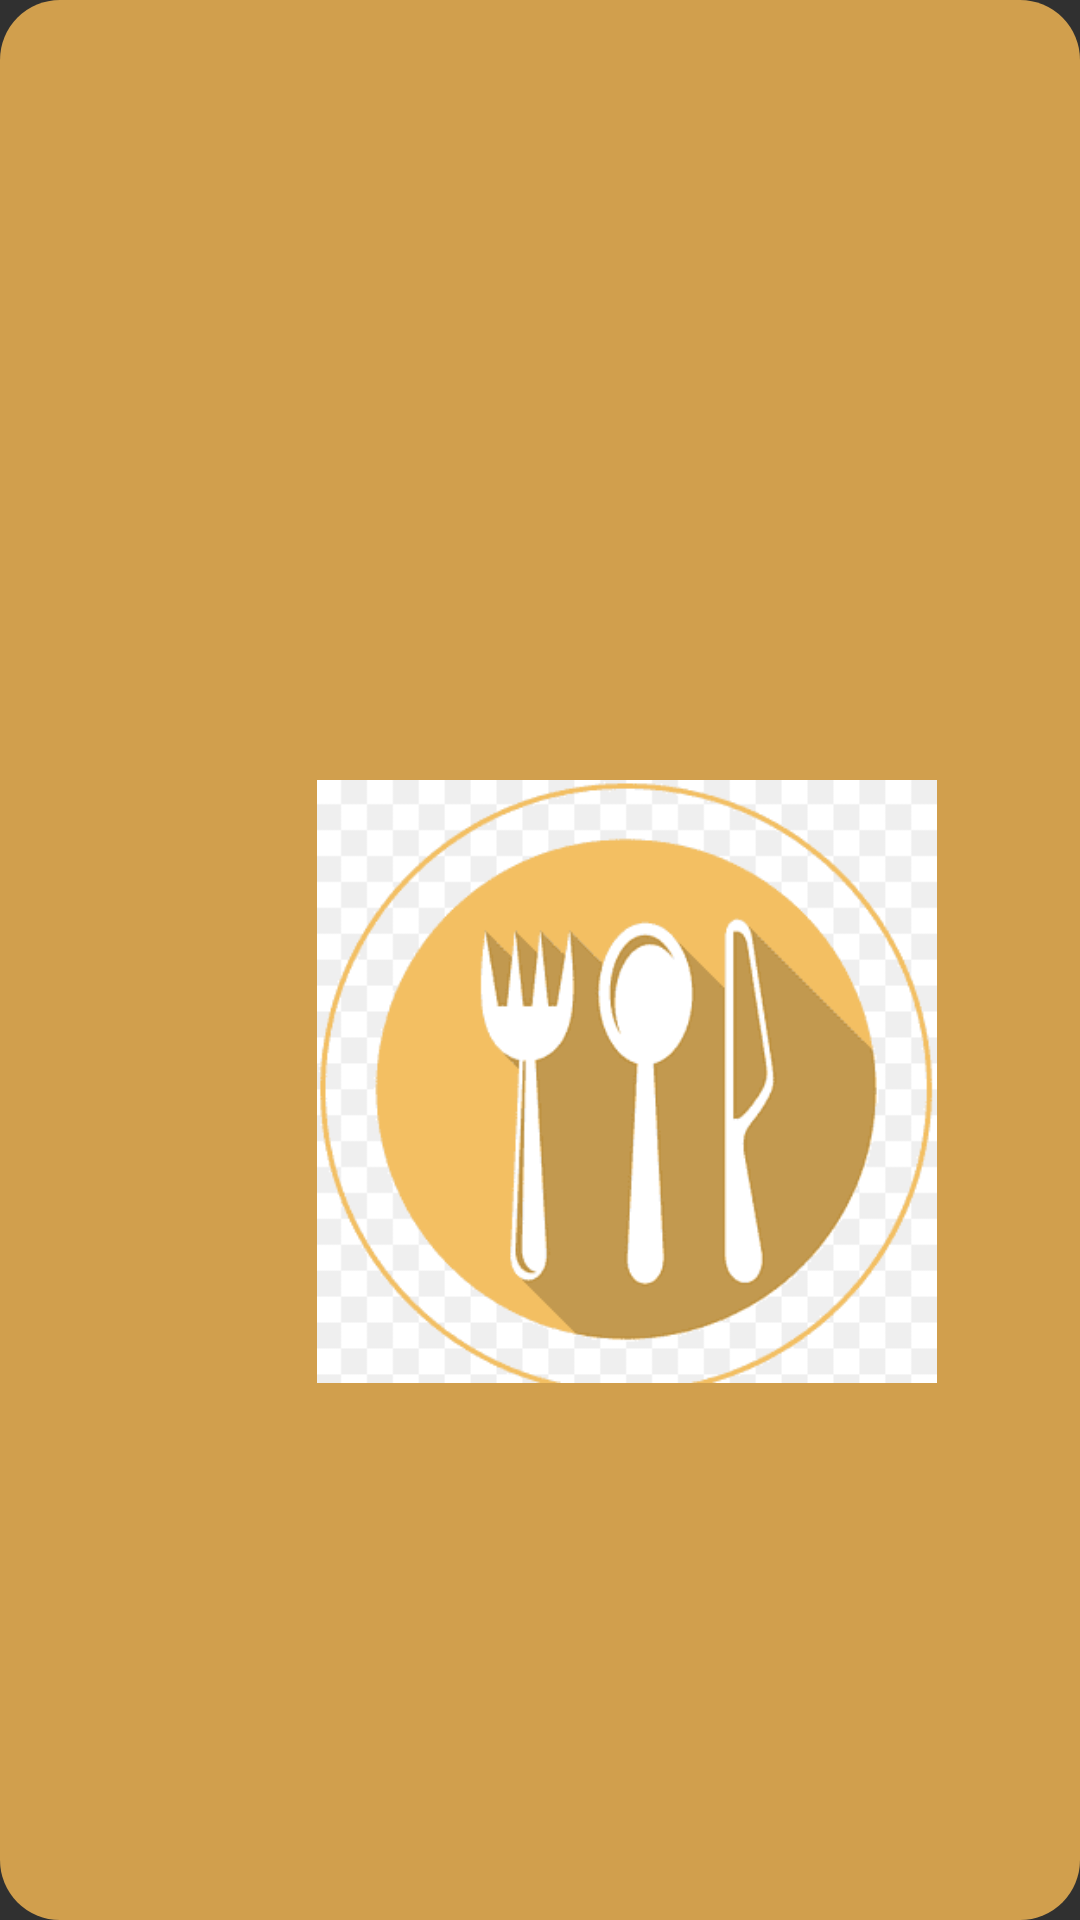

Produce the Android XML layout that renders to this screen, including the resource entries it uses.
<!-- AndroidManifest.xml: application theme Theme.MiniProject -->
<!-- res/layout/activity_splashscreen.xml -->
<?xml version="1.0" encoding="utf-8"?>
<LinearLayout xmlns:android="http://schemas.android.com/apk/res/android"
    xmlns:app="http://schemas.android.com/apk/res-auto"
    xmlns:tools="http://schemas.android.com/tools"
    android:id="@+id/background"
    android:layout_width="match_parent"
    android:layout_height="match_parent"
    android:background="@drawable/btn_gradient"
    android:orientation="vertical">

    <ImageView
        android:id="@+id/image"
        android:layout_width="222dp"
        android:layout_height="201dp"
        android:layout_marginStart="98dp"
        android:layout_marginTop="260dp"
        android:layout_marginEnd="40dp"
        android:layout_marginBottom="40dp"
        android:src="@drawable/foodlogo" />


</LinearLayout>
<!-- resources referenced by this layout -->
<resources>
  <!-- drawable btn_gradient (drawable) -->
  <?xml version="1.0" encoding="utf-8"?>
  <shape xmlns:android="http://schemas.android.com/apk/res/android">
  <gradient
      android:startColor="#D19F4D"
      android:endColor="#D19F4D"
      />
      <corners
          android:radius="20dp"
          />
  </shape>
  <!-- drawable foodlogo: png bitmap (drawable, 18746 bytes) -->
  <style name="Theme.MiniProject" parent="Theme.AppCompat.NoActionBar">
          
          <item name="colorPrimary">@color/baseColor</item>
          <item name="colorPrimaryVariant">@color/baseColor</item>
          <item name="colorOnPrimary">@color/white</item>
          
          <item name="colorSecondary">@color/teal_200</item>
          <item name="colorSecondaryVariant">@color/teal_700</item>
          <item name="colorOnSecondary">@color/black</item>
          
          <item name="android:statusBarColor">?attr/colorPrimaryVariant</item>
          
      </style>
  <color name="baseColor">#D19F4D</color>
  <color name="white">#FFFFFFFF</color>
  <color name="teal_200">#FF03DAC5</color>
  <color name="teal_700">#FF018786</color>
  <color name="black">#FF000000</color>
</resources>
